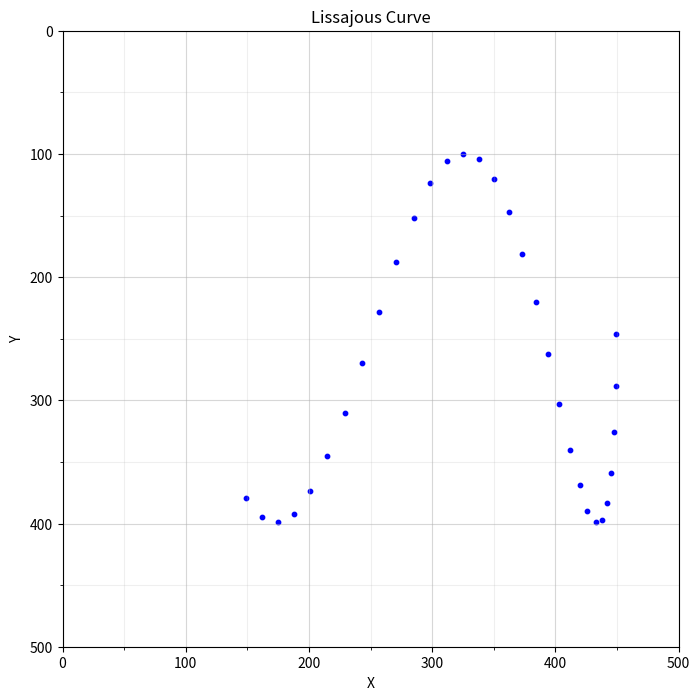

This figure's Python source:
import numpy as np
import matplotlib.pyplot as plt
import sys

#Matplot stuff
def make_grid():
    # Define the grid
    plt.figure(figsize=(8, 8))  # Adjust figure size
    plt.xlim(0, 500)  # Set x-axis limit
    plt.ylim(0, 500)  # Set y-axis limit
    plt.gca().set_aspect('equal', adjustable='box')  # Equal aspect ratio
    plt.gca().invert_yaxis()  # Invert y-axis
    plt.xlabel('X')
    plt.ylabel('Y')
    plt.title('Lissajous Curve')
    plt.grid(True)
    plt.gca().set_xticks(np.arange(0, 501, 100))  # Adjust x-axis ticks
    plt.gca().set_yticks(np.arange(0, 501, 100))  # Adjust y-axis ticks
    plt.gca().set_xticks(np.arange(0, 501, 50), minor=True)  # Adjust minor x-axis ticks
    plt.gca().set_yticks(np.arange(0, 501, 50), minor=True)  # Adjust minor y-axis ticks
    plt.grid(which='minor', alpha=0.2)  # Minor grid lines
    plt.grid(which='major', alpha=0.5)  # Major grid lines

# Define xd(t) and yd(t) functions
def xd(t):
    return 200 * np.cos(t)

def yd(t):
    return 150 * np.sin(4*t)

T = 2*np.pi  # 6.28
T1 = T/3     # 2.09

step = 2.1 / 30.0

# Plot function
def plotter(start, end, color):
    for i in np.arange(start, end + step, step):
        x = xd(i)
        y = yd(i)
        norm_x, norm_y = int(x + 250), int(-y + 250)



        print(f"({norm_x}, {norm_y})",end=",")
        sys.stdout.flush()
        plt.scatter(norm_x, norm_y, color=color, s=10)

make_grid()

# Plotting with adjusted coordinates
# plotter(0, T1, "red")
# plotter(T/3, T/3 + T1, "green")
plotter(2*T/3, 2*T/3 + T1, "blue")

plt.show()


red = [(450, 250),(449, 208),(448, 170),(445, 138),(442, 114),(437, 102),(432, 100),(426, 111),(419, 132),(411, 162),(402, 199),(393, 240),(383, 282),(372, 321),(361, 355),(349, 380),(337, 395),(324, 399),(311, 392),(297, 373),(283, 344),(270, 308),(256, 268),(242, 226),(228, 186),(214, 151),(200, 124),(187, 106),(174, 100),(161, 105),(149, 121)]
green = [(150, 120),(138, 145),(126, 179),(116, 219),(106, 260),(96, 301),(88, 338),(80, 368),(73, 389),(67, 399),(61, 397),(57, 384),(54, 360),(51, 328),(50, 289),(50, 248),(50, 206),(52, 168),(54, 137),(57, 114),(62, 101),(67, 101),(73, 111),(80, 133),(88, 164),(97, 201),(106, 242),(116, 284),(127, 323),(139, 356),(150, 381)]
blue = [(149, 379),(162, 395),(175, 399),(188, 392),(201, 374),(215, 345),(229, 310),(243, 270),(257, 228),(271, 188),(285, 152),(298, 124),(312, 106),(325, 100),(338, 104),(350, 120),(362, 147),(373, 181),(384, 220),(394, 262),(403, 303),(412, 340),(420, 369),(426, 390),(433, 399),(438, 397),(442, 383),(445, 359),(448, 326),(449, 288),(449, 246)]

print(len(red),len(green),len(blue))
